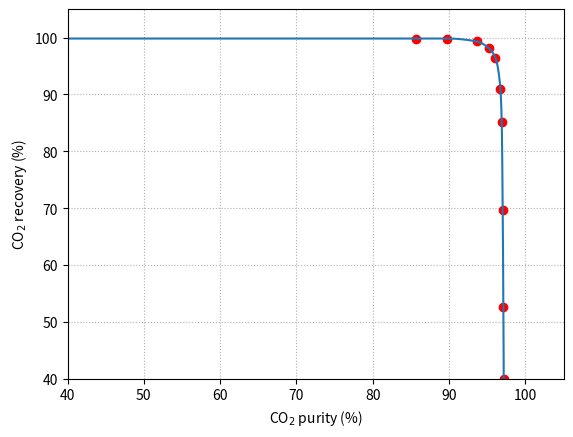

The script that saved this image:
# %%
# Importing packages
import numpy as np
from scipy.interpolate import interp1d
from scipy.interpolate import PchipInterpolator
import matplotlib.pyplot as plt
# %%
# DATA from Subraveti et al. 2019
CO2_purity_E = [-0.001,
                    85.66954644,
                    89.77321814,
                    93.66090713,
                    95.21598272,
                    96.07991361,
                    96.72786177,
                    96.90064795,
                    97.03023758,
                    97.11663067,
                    97.15982721,
                    97.15982721+0.0001]
CO2_recovery_E = [99.82758621+0.0001,
                    99.82758621,
                    99.82758621,
                    99.31034483,
                    98.10344828,
                    96.37931034,
                    91.03448276,
                    85.17241379,
                    69.65517241,
                    52.5862069,
                    40,
                    -0.0001]
Rmax_E = 97.15982721
x2R_E = PchipInterpolator(CO2_purity_E, CO2_recovery_E, True)
# %%
# intermediate parameter (t) to x (purity) and R (recovery)
def t2R_D(t):
    R_return = Rmax_E/2*np.tanh(3*t)+Rmax_E/2
    return R_return
t_dom_test = np.linspace(-5,5,501)
x_E_test = t2R_D(t_dom_test)
R_E_test = x2R_E(x_E_test)

x_dom_test = np.linspace(10,95,101)
R_E_test2 = x2R_E(x_dom_test)

plt.figure(dpi = 80)
plt.plot(CO2_purity_E, CO2_recovery_E, 'ro')
#plt.plot(x_dom_test, R_D_test2,)
plt.plot(x_E_test, R_E_test)
plt.xlabel('CO$_2$ purity (%)')
plt.ylabel('CO$_2$ recovery (%)')
plt.grid(linestyle = ':')
plt.xlim([40, 105])
plt.ylim([40, 105])

# %%
# Example of Optimization
